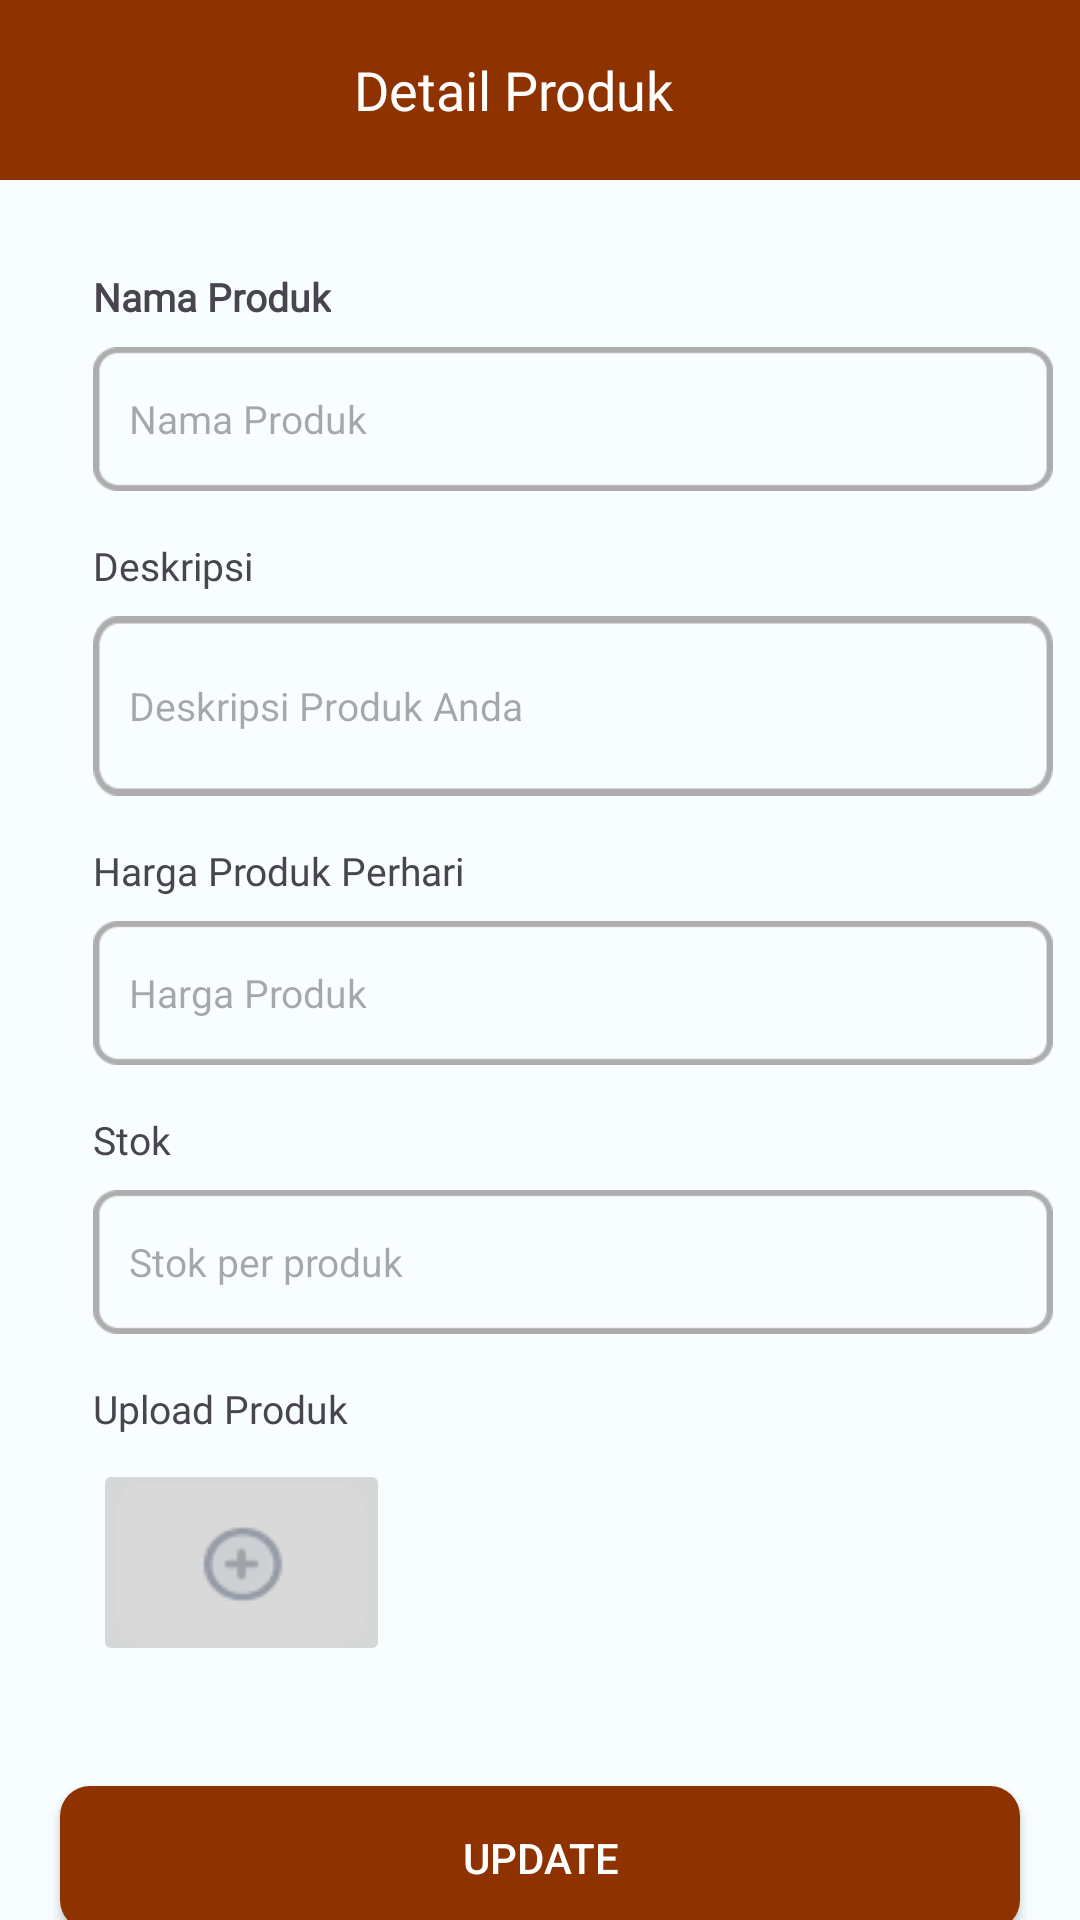

Here is an Android app screen rendered from its layout file. Give the layout XML and the strings, colors and styles it references.
<!-- AndroidManifest.xml: application theme Theme.Gea_rent_app -->
<!-- res/layout/activity_produk_sewa.xml -->
<?xml version="1.0" encoding="utf-8"?>
<androidx.constraintlayout.widget.ConstraintLayout xmlns:android="http://schemas.android.com/apk/res/android"
    xmlns:app="http://schemas.android.com/apk/res-auto"
    xmlns:tools="http://schemas.android.com/tools"
    android:layout_width="match_parent"
    android:layout_height="match_parent"
    tools:context=".ui.ProdukSewaActivity">

    <LinearLayout
        android:background="@color/seed"
        android:id="@+id/tambahproduksewa"
        android:layout_width="match_parent"
        android:layout_height="60dp"
        android:orientation="horizontal"
        app:layout_constraintEnd_toEndOf="parent"
        app:layout_constraintStart_toStartOf="parent"
        app:layout_constraintTop_toTopOf="parent">

        <ImageButton
            android:id="@+id/backTokoSy"
            android:layout_width="wrap_content"
            android:layout_height="wrap_content"
            android:layout_gravity="center"
            android:layout_marginStart="18dp"
            android:layout_marginEnd="100dp"
            android:background="@color/seed"
            android:contentDescription="Kembali ke halaman sebelumnya"
            android:src="@drawable/ic_back1"
            tools:ignore="TouchTargetSizeCheck" />

        <TextView
            android:id="@+id/teks_produk"
            android:layout_width="wrap_content"
            android:layout_height="wrap_content"
            android:layout_gravity="center"
            android:textColor="@color/white"
            android:text="Detail Produk"
            android:fontFamily="@font/poppinsbold"
            android:textSize="18sp"/>

        <ImageButton
            android:id="@+id/hapus_produk"
            android:layout_width="wrap_content"
            android:layout_height="wrap_content"
            android:layout_gravity="center"
            android:layout_marginStart="88dp"
            android:background="@color/seed"
            android:contentDescription="Hapus Produk"
            android:src="@drawable/ic_hapus"
            tools:ignore="TouchTargetSizeCheck" />
    </LinearLayout>

    <TextView
        android:id="@+id/nama_detailproduk"
        android:layout_width="wrap_content"
        android:layout_height="wrap_content"
        android:layout_marginTop="30dp"
        android:fontFamily="@font/poppinssemibold"
        android:text="Nama Produk"
        android:textSize="13sp"
        android:textStyle="bold"
        app:layout_constraintEnd_toEndOf="parent"
        app:layout_constraintHorizontal_bias="0.11"
        app:layout_constraintStart_toStartOf="parent"
        app:layout_constraintTop_toBottomOf="@id/tambahproduksewa" />

    <EditText
        android:id="@+id/editnama_detailproduk"
        android:layout_width="320dp"
        android:layout_height="48dp"
        android:layout_marginTop="8dp"
        android:background="@drawable/bg_edittext"
        android:hint="Nama Produk"
        android:padding="12dp"
        android:textSize="13sp"
        app:layout_constraintStart_toStartOf="@+id/nama_detailproduk"
        app:layout_constraintTop_toBottomOf="@+id/nama_detailproduk" />

    <TextView
        android:id="@+id/deskripsi_detail"
        android:layout_width="wrap_content"
        android:layout_height="wrap_content"
        android:layout_marginTop="16dp"
        android:fontFamily="@font/poppinssemibold"
        android:text="Deskripsi"
        android:textSize="13sp"
        app:layout_constraintStart_toStartOf="@+id/editnama_detailproduk"
        app:layout_constraintTop_toBottomOf="@+id/editnama_detailproduk" />

    <EditText
        android:id="@+id/edit_deskripsidetail"
        android:layout_width="320dp"
        android:layout_height="60dp"
        android:layout_marginTop="8dp"
        android:background="@drawable/bg_edittext"
        android:hint="Deskripsi Produk Anda"
        android:padding="12dp"
        android:textSize="13sp"
        app:layout_constraintStart_toStartOf="@+id/deskripsi_detail"
        app:layout_constraintTop_toBottomOf="@+id/deskripsi_detail" />

    <TextView
        android:id="@+id/harga_produksewa"
        android:layout_width="wrap_content"
        android:layout_height="wrap_content"
        android:layout_marginTop="16dp"
        android:fontFamily="@font/poppinssemibold"
        android:text="Harga Produk Perhari"
        android:textSize="13sp"
        app:layout_constraintStart_toStartOf="@+id/edit_deskripsidetail"
        app:layout_constraintTop_toBottomOf="@+id/edit_deskripsidetail" />

    <EditText
        android:id="@+id/editharga_produk"
        android:layout_width="320dp"
        android:layout_height="48dp"
        android:layout_marginTop="8dp"
        android:background="@drawable/bg_edittext"
        android:hint="Harga Produk"
        android:padding="12dp"
        android:textSize="13sp"
        app:layout_constraintStart_toStartOf="@+id/harga_produksewa"
        app:layout_constraintTop_toBottomOf="@+id/harga_produksewa" />

    <TextView
        android:id="@+id/stok_produksewa"
        android:layout_width="wrap_content"
        android:layout_height="wrap_content"
        android:layout_marginTop="16dp"
        android:fontFamily="@font/poppinssemibold"
        android:text="Stok"
        android:textSize="13sp"
        app:layout_constraintStart_toStartOf="@+id/editharga_produk"
        app:layout_constraintTop_toBottomOf="@+id/editharga_produk" />

    <EditText
        android:id="@+id/editstok_sewa"
        android:layout_width="320dp"
        android:layout_height="48dp"
        android:layout_marginTop="8dp"
        android:background="@drawable/bg_edittext"
        android:hint="Stok per produk"
        android:padding="12dp"
        android:textSize="13sp"
        app:layout_constraintStart_toStartOf="@+id/stok_produksewa"
        app:layout_constraintTop_toBottomOf="@+id/stok_produksewa" />

    <TextView
        android:id="@+id/upload_produksewa"
        android:layout_width="wrap_content"
        android:layout_height="wrap_content"
        android:layout_marginTop="16dp"
        android:fontFamily="@font/poppinssemibold"
        android:text="Upload Produk"
        android:textSize="13sp"
        app:layout_constraintStart_toStartOf="@+id/editstok_sewa"
        app:layout_constraintTop_toBottomOf="@+id/editstok_sewa" />

    <ImageButton
        android:id="@+id/editupload_sewa"
        android:layout_width="wrap_content"
        android:layout_height="wrap_content"
        android:layout_marginTop="8dp"
        android:padding="8dp"
        android:contentDescription="upload"
        android:src="@drawable/upload_img"
        app:layout_constraintStart_toStartOf="@+id/upload_produksewa"
        app:layout_constraintTop_toBottomOf="@+id/upload_produksewa" />


    <androidx.appcompat.widget.AppCompatButton
        android:layout_width="320dp"
        android:layout_height="wrap_content"
        android:layout_marginTop="40dp"
        android:text="Update"
        android:id="@+id/updateproduk"
        android:textColor="@color/white"
        android:background="@drawable/btn_inline"
        app:layout_constraintEnd_toEndOf="parent"
        android:gravity="center"
        app:layout_constraintStart_toStartOf="parent"
        app:layout_constraintTop_toBottomOf="@+id/editupload_sewa" />

</androidx.constraintlayout.widget.ConstraintLayout>
<!-- resources referenced by this layout -->
<resources>
  <color name="seed">#8E3200</color>
  <color name="white">#FFFFFF</color>
  <!-- drawable btn_inline (drawable) -->
  <?xml version="1.0" encoding="utf-8"?>
  <shape xmlns:android="http://schemas.android.com/apk/res/android">
      <solid
          android:color="@color/seed"/>
  
      <corners
          android:radius="10sp"/>
  </shape>
  <style name="Theme.Gea_rent_app" parent="Base.Theme.Gea_rent_app" />
  <color name="md_theme_light_onPrimary">#FFFFFF</color>
  <color name="md_theme_light_primaryContainer">#FFDBCE</color>
  <color name="md_theme_light_onPrimaryContainer">#370E00</color>
  <color name="md_theme_light_secondary">#633B30</color>
  <color name="md_theme_light_onSecondary">#FFFFFF</color>
  <color name="md_theme_light_secondaryContainer">#FFDBD1</color>
  <color name="md_theme_light_onSecondaryContainer">#3B0900</color>
  <color name="md_theme_light_tertiary">#656100</color>
  <color name="md_theme_light_onTertiary">#FFFFFF</color>
  <color name="md_theme_light_tertiaryContainer">#EFE76C</color>
  <color name="md_theme_light_onTertiaryContainer">#1E1C00</color>
  <color name="md_theme_light_error">#BA1A1A</color>
  <color name="md_theme_light_errorContainer">#FFDAD6</color>
  <color name="md_theme_light_onError">#FFFFFF</color>
  <color name="md_theme_light_onErrorContainer">#410002</color>
  <color name="md_theme_light_background">#F8FDFF</color>
  <color name="md_theme_light_onBackground">#001F25</color>
  <color name="md_theme_light_surface">#F8FDFF</color>
  <color name="md_theme_light_onSurface">#001F25</color>
  <color name="md_theme_light_surfaceVariant">#F5DED6</color>
  <color name="md_theme_light_onSurfaceVariant">#53433E</color>
  <color name="md_theme_light_outline">#85736D</color>
  <color name="md_theme_light_inverseOnSurface">#D6F6FF</color>
  <color name="md_theme_light_inverseSurface">#00363F</color>
  <color name="md_theme_light_inversePrimary">#FFB598</color>
</resources>
